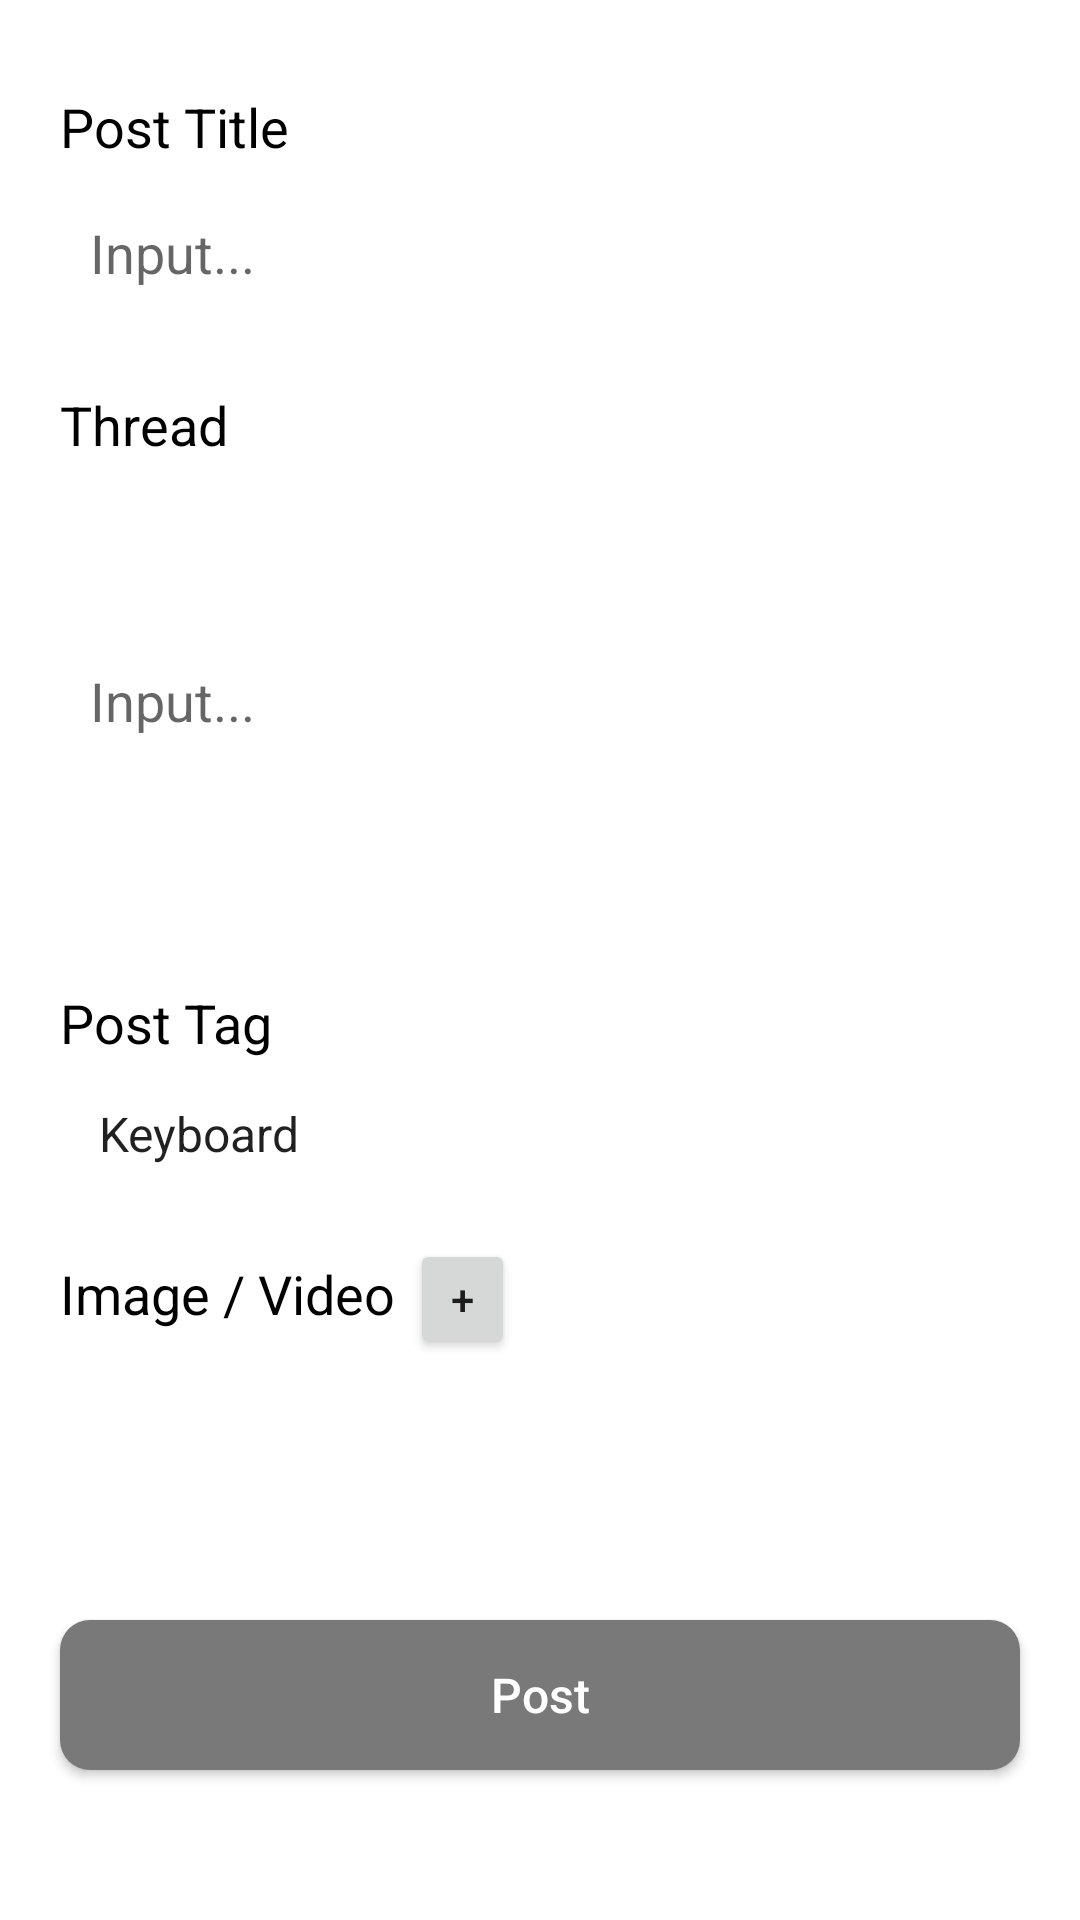

Here is an Android app screen rendered from its layout file. Give the layout XML and the strings, colors and styles it references.
<!-- AndroidManifest.xml: application theme Theme.BeeKeeb -->
<!-- res/layout/activity_createpost.xml -->
<?xml version="1.0" encoding="utf-8"?>
<androidx.constraintlayout.widget.ConstraintLayout xmlns:android="http://schemas.android.com/apk/res/android"
    android:layout_width="match_parent"
    android:layout_height="match_parent"
    xmlns:app="http://schemas.android.com/apk/res-auto"
    android:background="@color/white">

    <TextView
        android:id="@+id/tvTitle"
        app:layout_constraintTop_toTopOf="parent"
        android:layout_width="match_parent"
        android:layout_height="wrap_content"
        android:layout_marginStart="20dp"
        android:layout_marginEnd="20dp"
        android:layout_marginTop="30dp"
        android:layout_marginBottom="25dp"
        android:text="@string/post_title"
        android:textColor="@color/black"
        android:textSize="18sp"/>


    <EditText
        android:id="@+id/etTitle"
        app:layout_constraintTop_toBottomOf="@+id/tvTitle"
        android:layout_width="match_parent"
        android:layout_height="50dp"
        android:layout_marginStart="20dp"
        android:layout_marginTop="5dp"
        android:layout_marginEnd="20dp"
        android:textSize="18sp"
        android:background="@drawable/textfield_bg"
        android:hint="@string/input_text"
        android:inputType="text"
        android:padding="10dp"/>

    <TextView
        android:id="@+id/tvThread"
        android:layout_width="wrap_content"
        android:layout_height="wrap_content"
        app:layout_constraintTop_toBottomOf="@+id/etTitle"
        app:layout_constraintLeft_toLeftOf="parent"
        android:text="@string/thread"
        android:textColor="@color/black"
        android:layout_marginStart="20dp"
        android:layout_marginEnd="20dp"
        android:layout_marginTop="20dp"
        android:layout_marginBottom="25dp"
        android:textSize="18sp"/>

    <EditText
        android:id="@+id/etThread"
        app:layout_constraintTop_toBottomOf="@+id/tvThread"
        android:layout_width="match_parent"
        android:layout_height="150dp"
        android:layout_marginStart="20dp"
        android:layout_marginTop="5dp"
        android:layout_marginEnd="20dp"
        android:background="@drawable/textfield_bg"
        android:hint="@string/input_text"
        android:inputType="textMultiLine"
        android:padding="10dp" />

    <TextView
        android:id="@+id/tvTag"
        android:layout_width="wrap_content"
        android:layout_height="wrap_content"
        app:layout_constraintTop_toBottomOf="@+id/etThread"
        app:layout_constraintLeft_toLeftOf="parent"
        android:text="@string/post_tag"
        android:textColor="@color/black"
        android:layout_marginStart="20dp"
        android:layout_marginEnd="20dp"
        android:layout_marginTop="20dp"
        android:layout_marginBottom="25dp"
        android:textSize="18sp"/>

    <Spinner
        android:id="@+id/spinTag"
        android:layout_width="match_parent"
        android:layout_height="40dp"
        app:layout_constraintLeft_toLeftOf="parent"
        app:layout_constraintTop_toBottomOf="@+id/tvTag"
        android:entries="@array/tag"
        android:padding="5dp"
        android:prompt="@string/tag_prompt"
        android:layout_marginEnd="20dp"
        android:layout_marginStart="20dp"
        android:layout_marginBottom="25dp"
        android:layout_marginTop="5dp"
        android:background="@drawable/textfield_bg"/>

    <LinearLayout
        android:orientation="horizontal"
        app:layout_constraintLeft_toLeftOf="parent"
        android:layout_width="match_parent"
        android:layout_height="wrap_content"
        android:paddingTop="15dp"
        app:layout_constraintTop_toBottomOf="@id/spinTag"
        android:id="@+id/img"
        android:layout_marginEnd="20dp"
        android:layout_marginStart="20dp"
        android:layout_marginBottom="25dp">

        <TextView
            android:layout_width="wrap_content"
            android:layout_height="wrap_content"
            android:text="@string/image_or_video"
            android:textColor="@color/black"
            android:textSize="18sp"/>

        <androidx.appcompat.widget.AppCompatButton
            android:layout_width="35dp"
            android:layout_height="40dp"
            android:text="+"
            app:layout_constraintLeft_toLeftOf="parent"
            android:layout_marginLeft="5dp"/>
    </LinearLayout>

    <ImageView
        android:id="@+id/ivImg"
        app:layout_constraintTop_toBottomOf="@+id/img"
        app:layout_constraintLeft_toLeftOf="parent"
        android:layout_width="wrap_content"
        android:layout_height="wrap_content"
        android:layout_marginStart="20dp"
        android:layout_marginEnd="20dp"/>

    <androidx.appcompat.widget.AppCompatButton
        app:layout_constraintLeft_toLeftOf="parent"
        app:layout_constraintRight_toRightOf="parent"
        android:id="@+id/btnSignUp"
        app:layout_constraintBottom_toBottomOf="parent"
        android:layout_width="match_parent"
        android:layout_height="50dp"
        android:layout_marginStart="20dp"
        android:layout_marginTop="80dp"
        android:layout_marginEnd="20dp"
        android:background="@drawable/login_btn"
        android:text="@string/create_post"
        android:textAllCaps="false"
        android:textColor="@color/white"
        android:textSize="16sp"
        android:layout_marginBottom="50dp"/>







</androidx.constraintlayout.widget.ConstraintLayout>
<!-- resources referenced by this layout -->
<resources>
  <string-array name="tag">
          <item>Keyboard</item>
          <item>Switch</item>
          <item>Keycaps</item>
          <item>Case</item>
      </string-array>
  <color name="black">#FF000000</color>
  <color name="white">#FFFFFFFF</color>
  <!-- drawable login_btn (drawable) -->
  <?xml version="1.0" encoding="utf-8"?>
  <shape xmlns:android="http://schemas.android.com/apk/res/android"
      android:shape="rectangle">
      <solid android:color="@color/secondary_grey"/>
      <corners android:radius="10dp"/>
  </shape>
  <string name="create_post">Post</string>
  <string name="image_or_video">Image / Video</string>
  <string name="input_text">Input...</string>
  <string name="post_tag">Post Tag</string>
  <string name="post_title">Post Title</string>
  <string name="tag_prompt">Choose a tag</string>
  <string name="thread">Thread</string>
  <style name="Theme.BeeKeeb" parent="Theme.MaterialComponents.DayNight.NoActionBar.Bridge">
          
          <item name="colorPrimary">@color/purple_500</item>
          <item name="colorPrimaryVariant">@color/black</item>
          <item name="colorOnPrimary">@color/white</item>
          
          <item name="colorSecondary">@color/teal_200</item>
          <item name="colorSecondaryVariant">@color/teal_700</item>
          <item name="colorOnSecondary">@color/black</item>
          
          <item name="android:statusBarColor" tools:targetApi="l">?attr/colorPrimaryVariant</item>
          
      </style>
  <color name="secondary_grey">#797979 </color>
  <color name="purple_500">#FF6200EE</color>
  <color name="teal_200">#FF03DAC5</color>
  <color name="teal_700">#FF018786</color>
</resources>
